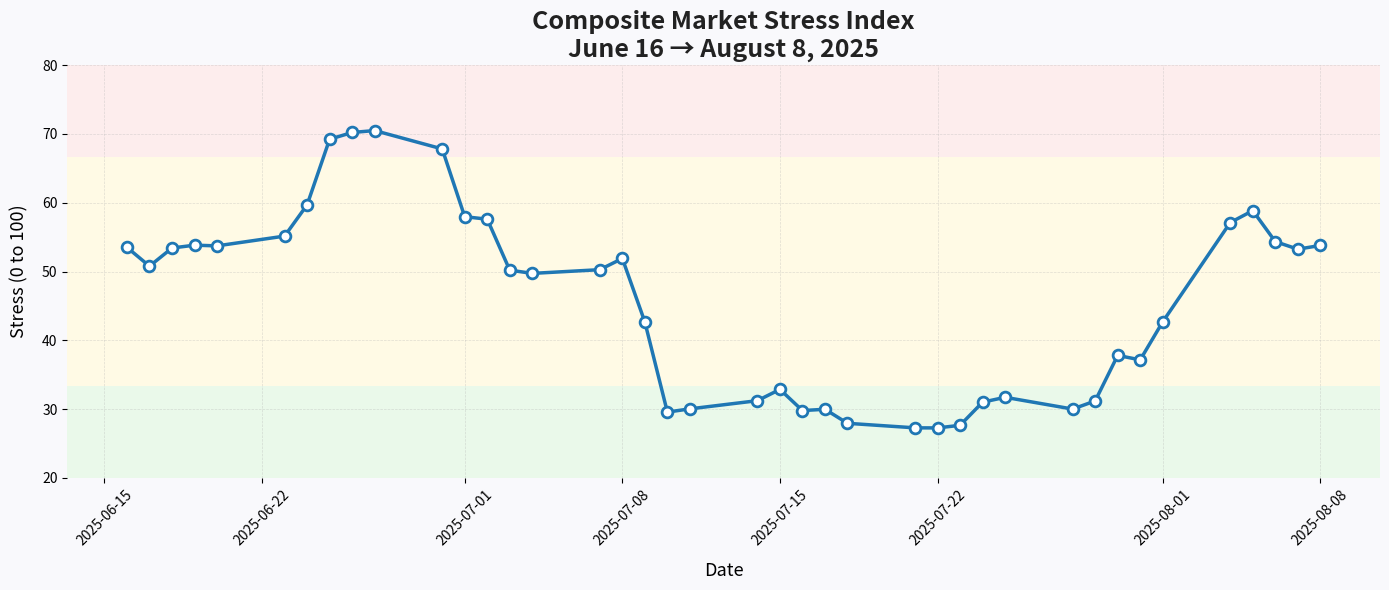

Write Python code to recreate this figure.

import matplotlib.pyplot as plt
from datetime import datetime

# [redacted]

dates = [
    "2025-06-16", "2025-06-17", "2025-06-18", "2025-06-19", "2025-06-20",
    "2025-06-23", "2025-06-24", "2025-06-25", "2025-06-26", "2025-06-27",
    "2025-06-30", "2025-07-01", "2025-07-02", "2025-07-03", "2025-07-04",
    "2025-07-07", "2025-07-08", "2025-07-09", "2025-07-10", "2025-07-11",
    "2025-07-14", "2025-07-15", "2025-07-16", "2025-07-17", "2025-07-18",
    "2025-07-21", "2025-07-22", "2025-07-23", "2025-07-24", "2025-07-25",
    "2025-07-28", "2025-07-29", "2025-07-30", "2025-07-31", "2025-08-01",
    "2025-08-04", "2025-08-05", "2025-08-06", "2025-08-07", "2025-08-08"
]

values = [
    53.51, 50.78, 53.42, 53.83, 53.73,
    55.15, 59.69, 69.23, 70.21, 70.49,
    67.82, 57.97, 57.61, 50.2, 49.73,
    50.27, 51.9, 42.67, 29.57, 30.04,
    31.23, 32.87, 29.79, 29.98, 27.94,
    27.28, 27.27,27.65, 31.01, 31.72,
    30.01, 31.19, 37.81, 37.16, 42.69,
    57.12, 58.85, 54.35, 53.25, 53.79
]

x = [datetime.strptime(d, "%Y-%m-%d") for d in dates]

# === Chart ===
fig, ax = plt.subplots(figsize=(14, 6))
fig.patch.set_facecolor('#f9f9fc')

# Colored zones for stress levels
ax.axhspan(0, 33.33, facecolor='#d6f5d6', alpha=0.5)
ax.axhspan(33.33, 66.66, facecolor='#fff6cc', alpha=0.5)
ax.axhspan(66.66, 100, facecolor='#fddddd', alpha=0.5)

# Curve with glow effect
ax.plot(x, values, color='#1f77b4', linewidth=2.5, zorder=3)
ax.scatter(x, values, color='white', edgecolor='#1f77b4', s=60, zorder=4, linewidth=2)

# Styled title
ax.set_title("Composite Market Stress Index\nJune 16 → August 8, 2025",
             fontsize=18, fontweight='bold', color='#222222', loc='center')

# Axes and labels
ax.set_xlabel("Date", fontsize=13, labelpad=10)
ax.set_ylabel("Stress (0 to 100)", fontsize=13, labelpad=10)

# Tick labels
ax.tick_params(axis='x', labelrotation=45)
ax.set_ylim(20, 80)

# Grid
ax.grid(True, which='major', linestyle='--', linewidth=0.5, alpha=0.4)

# Remove borders
for spine in ax.spines.values():
    spine.set_visible(False)

# Global font setting
plt.rcParams['font.family'] = 'DejaVu Sans'

plt.tight_layout()
plt.show()


